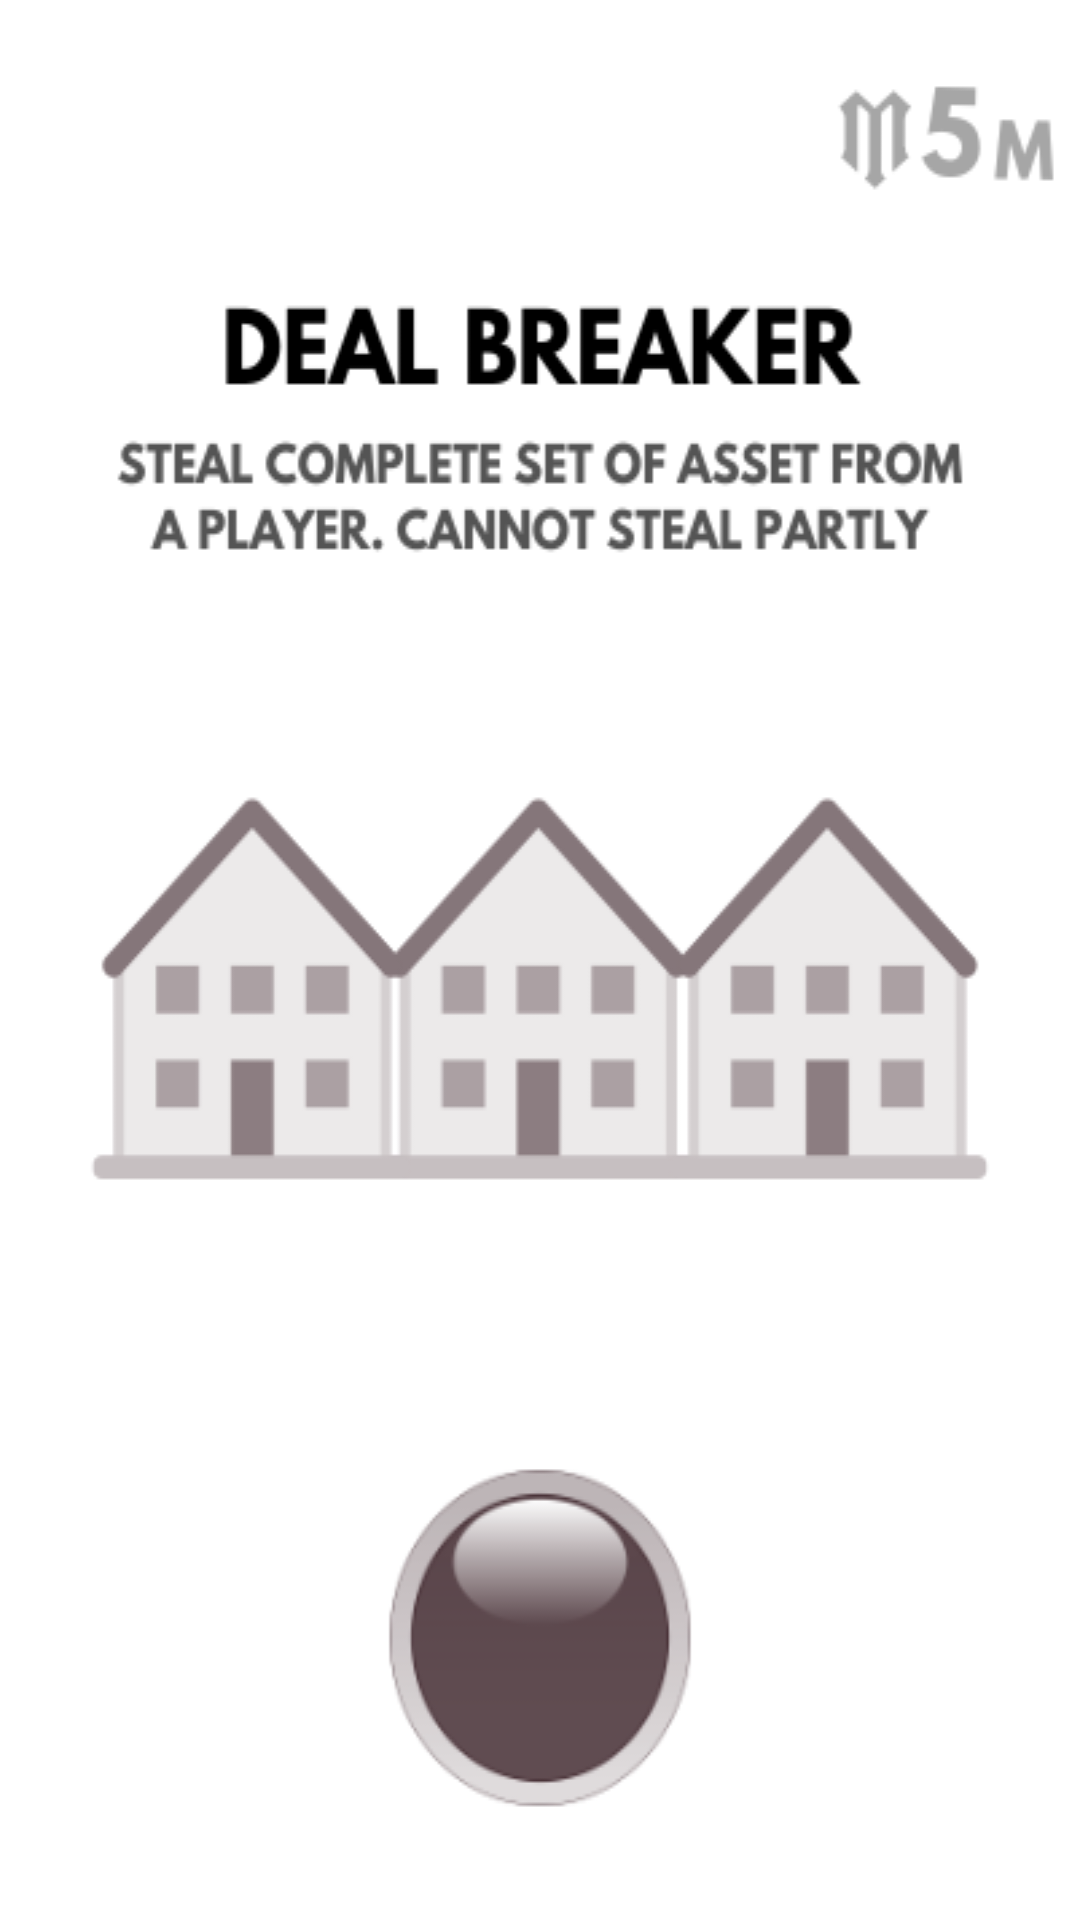

Layout XML and referenced resources for this Android screen:
<!-- AndroidManifest.xml: application theme Theme.MonopolyBuildCard -->
<!-- res/layout/card_item_non_asset.xml -->
<androidx.constraintlayout.widget.ConstraintLayout xmlns:android="http://schemas.android.com/apk/res/android"
    xmlns:app="http://schemas.android.com/apk/res-auto"
    android:layout_width="50dp"
    android:layout_height="78dp"
    android:layout_marginStart="24dp">

    <androidx.constraintlayout.widget.ConstraintLayout
        android:id="@+id/layout_parent_card"
        android:layout_width="wrap_content"
        android:layout_height="0dp"
        android:visibility="visible"
        app:layout_constraintBottom_toBottomOf="parent"
        app:layout_constraintEnd_toEndOf="parent"
        app:layout_constraintStart_toStartOf="parent">

        <androidx.appcompat.widget.AppCompatImageView
            android:id="@+id/iv_card"
            android:layout_width="wrap_content"
            android:layout_height="wrap_content"
            android:scaleType="fitXY"
            android:src="@drawable/spr_card_action_deal_breaker"
            app:layout_constraintStart_toStartOf="parent"
            app:layout_constraintTop_toTopOf="parent" />

    </androidx.constraintlayout.widget.ConstraintLayout>

    <androidx.constraintlayout.widget.ConstraintLayout
        android:id="@+id/layout_parent_action_rent_card"
        android:layout_width="wrap_content"
        android:layout_height="0dp"
        android:layout_marginTop="-4dp"
        android:visibility="gone"
        app:layout_constraintBottom_toBottomOf="parent"
        app:layout_constraintEnd_toEndOf="parent"
        app:layout_constraintStart_toStartOf="parent">

        <androidx.appcompat.widget.AppCompatImageView
            android:id="@+id/iv_action_rent_card"
            android:layout_width="wrap_content"
            android:layout_height="wrap_content"
            android:scaleType="fitXY"
            android:src="@drawable/spr_card_action_rent_4m"
            app:layout_constraintStart_toStartOf="parent"
            app:layout_constraintTop_toTopOf="parent" />

        <androidx.appcompat.widget.AppCompatImageView
            android:id="@+id/iv_action_rent_center_image"
            android:layout_width="20dp"
            android:layout_height="20dp"
            android:layout_marginTop="4dp"
            android:src="@drawable/spr_card_asset_brown_apartement"
            app:layout_constraintBottom_toBottomOf="parent"
            app:layout_constraintEnd_toEndOf="parent"
            app:layout_constraintStart_toStartOf="parent"
            app:layout_constraintTop_toTopOf="parent" />

        <androidx.appcompat.widget.AppCompatImageView
            android:id="@+id/iv_action_rent_center_image2"
            android:layout_width="20dp"
            android:layout_height="20dp"
            android:layout_marginTop="4dp"
            android:src="@drawable/spr_card_asset_aqua_apartement"
            app:layout_constraintBottom_toBottomOf="parent"
            app:layout_constraintEnd_toEndOf="parent"
            app:layout_constraintTop_toTopOf="parent" />

        <TextView
            android:id="@+id/tv_action_rent_desc"
            android:layout_width="wrap_content"
            android:layout_height="wrap_content"
            android:layout_marginBottom="2dp"
            android:fontFamily="@font/roboto"
            android:text="All player pay for any selected asset from you"
            android:textAlignment="center"
            android:textColor="@color/dark_grey_900"
            android:textSize="3dp"
            app:layout_constraintBottom_toTopOf="@id/iv_action_rent_center_image"
            app:layout_constraintEnd_toEndOf="parent"
            app:layout_constraintStart_toStartOf="parent" />

        <TextView
            android:id="@+id/tv_action_rent_title"
            android:layout_width="wrap_content"
            android:layout_height="wrap_content"
            android:fontFamily="@font/roboto"
            android:text="Asset ?"
            android:textAlignment="center"
            android:textColor="@color/black"
            android:textSize="6dp"
            android:textStyle="bold"
            app:layout_constraintBottom_toTopOf="@id/tv_action_rent_desc"
            app:layout_constraintEnd_toEndOf="parent"
            app:layout_constraintStart_toStartOf="parent" />

    </androidx.constraintlayout.widget.ConstraintLayout>
</androidx.constraintlayout.widget.ConstraintLayout>
<!-- resources referenced by this layout -->
<resources>
  <color name="black">#FF000000</color>
  <color name="dark_grey_900">#2C2C2C</color>
  <!-- drawable spr_card_action_deal_breaker: png bitmap (drawable, 35604 bytes) -->
  <!-- drawable spr_card_action_rent_4m: png bitmap (drawable, 21396 bytes) -->
  <!-- drawable spr_card_asset_aqua_apartement: png bitmap (drawable, 14048 bytes) -->
  <!-- drawable spr_card_asset_brown_apartement: png bitmap (drawable, 8236 bytes) -->
  <style name="Theme.MonopolyBuildCard" parent="Theme.MaterialComponents.NoActionBar">
          
          <item name="colorPrimary">@color/teal_200</item>
          <item name="colorPrimaryVariant">@color/teal_700</item>
          <item name="colorOnPrimary">@color/black</item>
          
          <item name="colorSecondary">@color/purple_200</item>
          <item name="colorSecondaryVariant">@color/purple_200</item>
          <item name="colorOnSecondary">@color/black</item>
          
          <item name="android:statusBarColor" tools:targetApi="l">?attr/colorPrimaryVariant</item>
          <item name="android:windowBackground">@null</item>
          
      </style>
  <color name="teal_200">#FF03DAC5</color>
  <color name="teal_700">#FF018786</color>
  <color name="purple_200">#FFBB86FC</color>
</resources>
